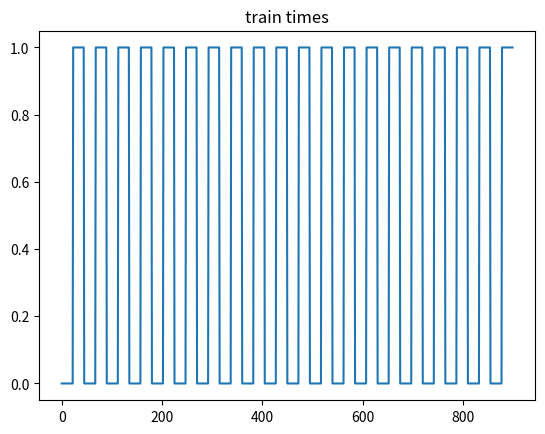

Write the Python code that produced this figure.
import numpy as np
import matplotlib.pyplot as plt

n_time = 900
n_segs = 20
n_len = n_time / n_segs
sinds = np.linspace(0, n_time - n_len, n_segs).astype(int)
itest = (sinds[:, np.newaxis] + np.arange(0, n_len * 0.5, 1, int)).flatten()
itrain = np.ones(n_time, "bool")
itrain[itest] = 0
itest = ~itrain

plt.plot(itrain)
plt.title("train times")
plt.show()
